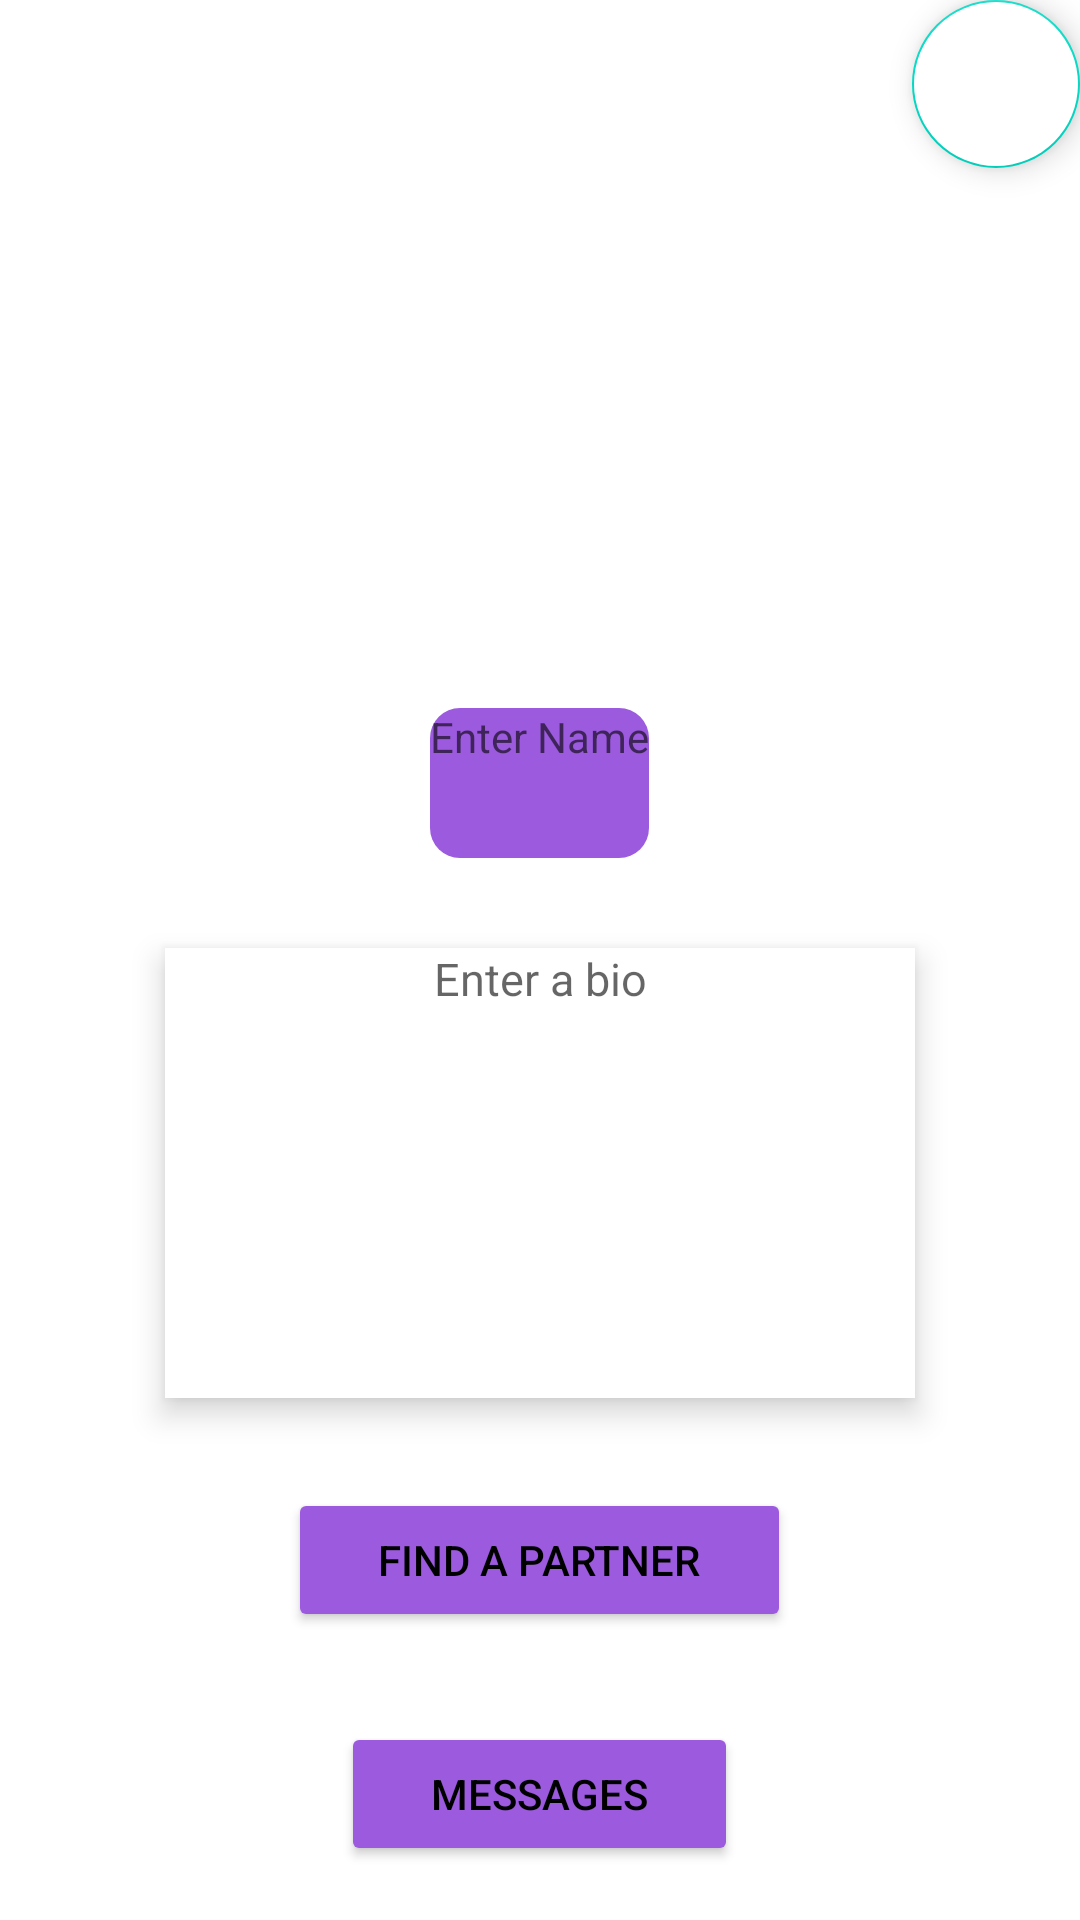

Here is an Android app screen rendered from its layout file. Give the layout XML and the strings, colors and styles it references.
<!-- AndroidManifest.xml: application theme Theme.TechingApp -->
<!-- res/layout/bio_page.xml -->
<?xml version="1.0" encoding="utf-8"?>
<LinearLayout xmlns:android="http://schemas.android.com/apk/res/android"
    xmlns:tools="http://schemas.android.com/tools"
    android:layout_width="match_parent"
    android:layout_height="match_parent"
    android:layout_gravity="center_vertical"
    android:orientation="vertical">

    <com.google.android.material.floatingactionbutton.FloatingActionButton
        android:id="@+id/fab"
        android:layout_width="wrap_content"
        android:layout_height="wrap_content"
        android:layout_gravity="top|end"
        android:layout_margin="@dimen/fab_margin"
        android:background="@color/white"
        android:backgroundTint="#FFFFFF"
        android:contentDescription="@string/fab_message_view_description"
        android:src="@drawable/ic_message" />

    <ImageView
        android:id="@+id/bio_profile_image"
        android:layout_width="150dp"
        android:layout_height="150dp"
        android:layout_gravity="center"
        android:contentDescription="@string/profile_picture_description" />

    <TextView
        android:id="@+id/bio_name"
        android:layout_width="wrap_content"
        android:layout_height="wrap_content"
        android:layout_gravity="center"
        android:layout_marginTop="30dp"
        android:background="@drawable/custom_input"
        android:hint="@string/user_personalName" />

    <TextView
        android:id="@+id/bio_Textbox"
        android:layout_width="250dp"
        android:layout_height="150dp"
        android:layout_gravity="center"
        android:layout_marginTop="30dp"
        android:background="@color/white"
        android:drawablePadding="8dp"
        android:elevation="6dp"
        android:ems="15"
        android:hint="@string/bioFiller"
        android:inputType="textPersonName"
        android:paddingStart="6dp"
        android:paddingEnd="6dp"
        android:textAlignment="center"
        android:textSize="15sp"
        tools:ignore="TextViewEdits" />

    <Button
        android:id="@+id/nextBtn_findPartner"
        android:layout_width="wrap_content"
        android:layout_height="wrap_content"
        android:layout_gravity="center"
        android:layout_marginTop="30dp"
        android:backgroundTint="#9C5ADF"
        android:paddingLeft="30dp"
        android:paddingTop="10dp"
        android:paddingRight="30dp"
        android:paddingBottom="10dp"
        android:text="@string/find_a_partner_btn_text"
        android:textColor="@color/black" />

    <Button
        android:id="@+id/nextBtn_messageBox"
        android:layout_width="wrap_content"
        android:layout_height="wrap_content"
        android:layout_gravity="center"
        android:layout_marginTop="30dp"
        android:backgroundTint="#9C5ADF"
        android:paddingLeft="30dp"
        android:paddingTop="10dp"
        android:paddingRight="30dp"
        android:paddingBottom="10dp"
        android:text="@string/messages_btn_text"
        android:textColor="@color/black" />

</LinearLayout>
<!-- resources referenced by this layout -->
<resources>
  <!-- drawable custom_input (drawable) -->
  <?xml version="1.0" encoding="utf-8"?>
  <shape android:shape="rectangle" xmlns:android="http://schemas.android.com/apk/res/android">
  
      <corners android:radius="10dp"/>
      <solid android:color="#9C5ADF"/>
      <size android:height="50dp"/>
  
  </shape>
  <string name="bioFiller">Enter a bio</string>
  <string name="fab_message_view_description">Open the message view</string>
  <string name="find_a_partner_btn_text">Find A Partner</string>
  <string name="messages_btn_text">Messages</string>
  <string name="profile_picture_description">Profile Picture</string>
  <string name="user_personalName">Enter Name</string>
  <style name="Theme.TechingApp" parent="Theme.MaterialComponents.DayNight.DarkActionBar">
          
          <item name="colorPrimary">@color/purple_500</item>
          <item name="colorPrimaryVariant">@color/purple_700</item>
          <item name="colorOnPrimary">@color/white</item>
          
          <item name="colorSecondary">@color/teal_200</item>
          <item name="colorSecondaryVariant">@color/teal_700</item>
          <item name="colorOnSecondary">@color/black</item>
          
          <item name="android:statusBarColor" tools:targetApi="l">?attr/colorPrimaryVariant</item>
          
      </style>
  <!-- not gathered from this repository: default colours our renderer supplied (Android Studio template values) -->
  <color name="purple_500">#FF6200EE</color>
  <color name="purple_700">#FF3700B3</color>
  <color name="teal_200">#FF03DAC5</color>
  <color name="teal_700">#FF018786</color>
  <color name="black">#FF000000</color>
  <color name="white">#FFFFFFFF</color>
</resources>
